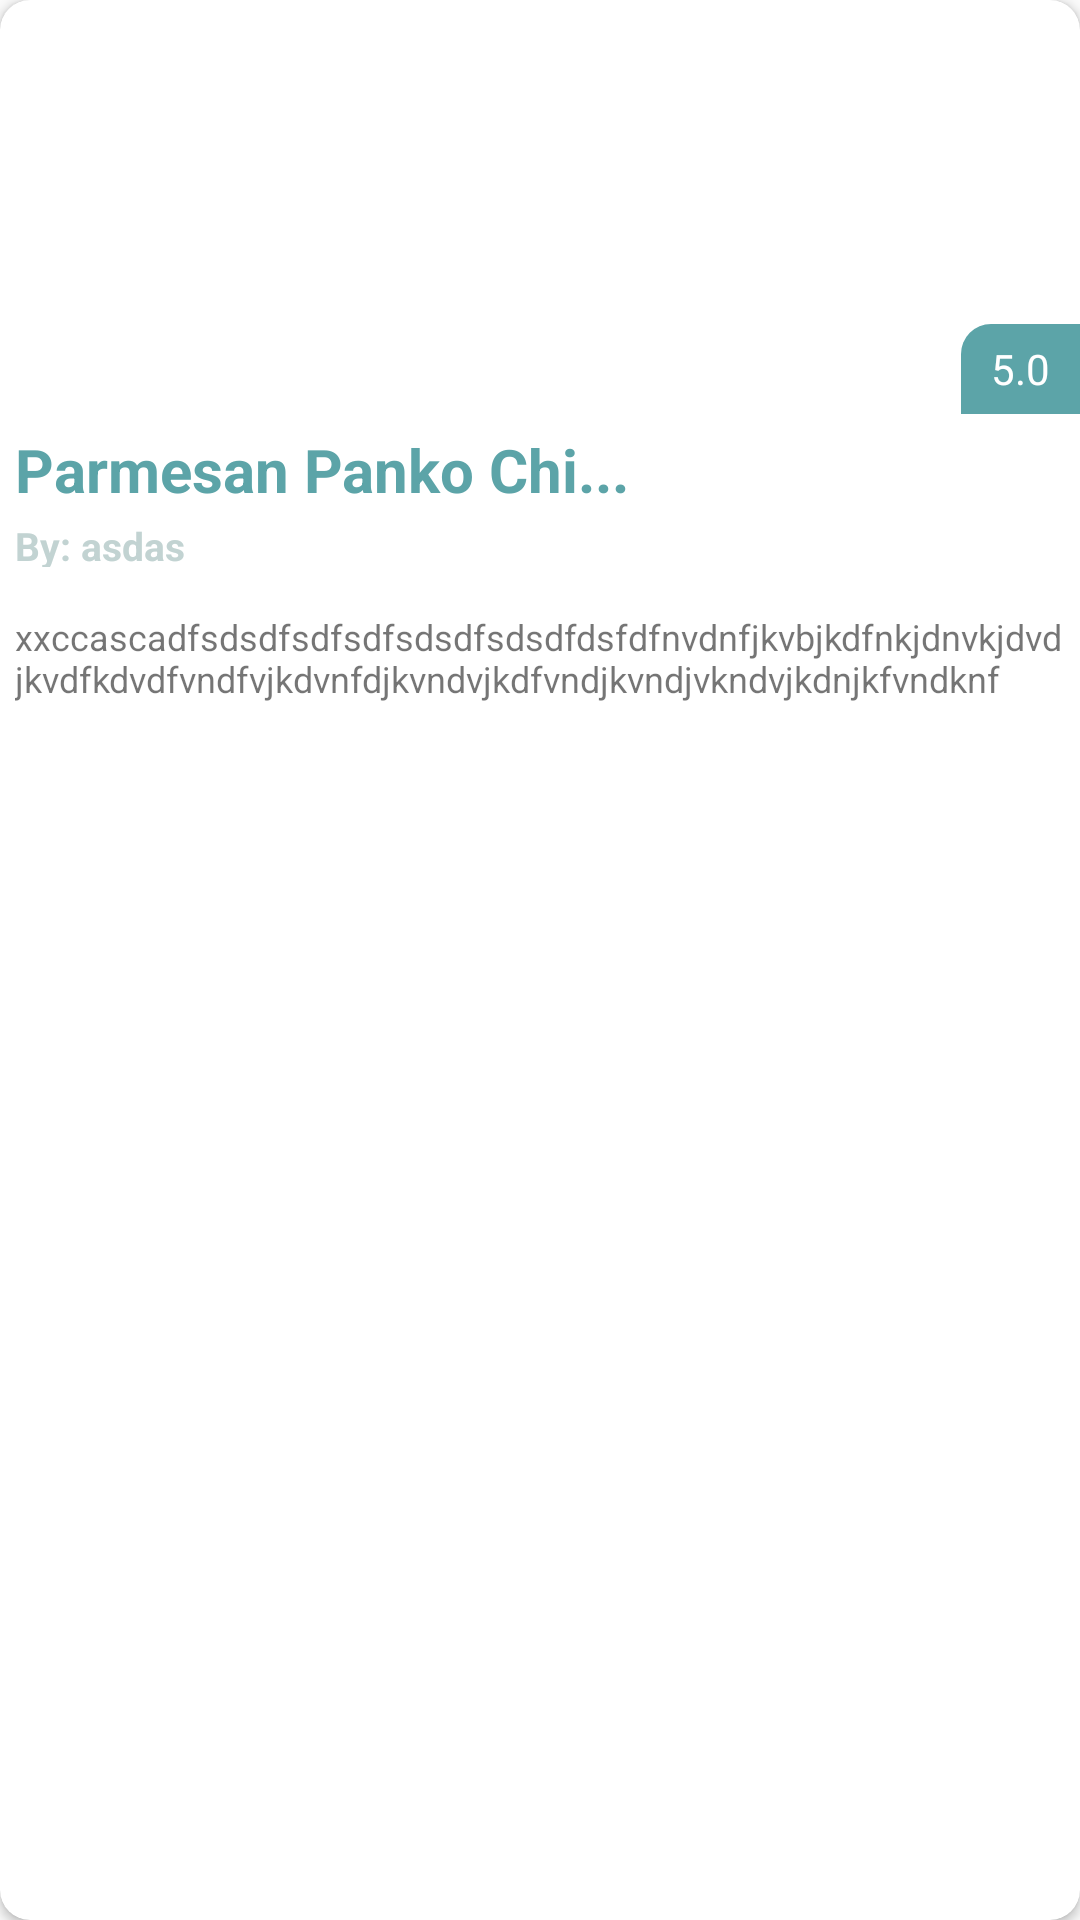

Layout XML and referenced resources for this Android screen:
<!-- AndroidManifest.xml: application theme AppTheme -->
<!-- res/layout/cardview.xml -->
<?xml version="1.0" encoding="utf-8"?>
<androidx.cardview.widget.CardView xmlns:android="http://schemas.android.com/apk/res/android"
    xmlns:tools="http://schemas.android.com/tools"
    android:id="@+id/cv"
    android:layout_width="180dp"
    android:layout_height="275dp"
    android:clickable="true"
    xmlns:app="http://schemas.android.com/apk/res-auto"
    android:foreground="?android:attr/selectableItemBackground"
    app:cardCornerRadius="10dp"
    android:layout_marginTop="25dp"
    android:layout_marginLeft="13dp">

    <LinearLayout
        android:orientation="vertical"
        android:layout_width="match_parent"
        android:layout_height="match_parent">

        <androidx.constraintlayout.widget.ConstraintLayout
            android:layout_width="match_parent"
            android:layout_height="138dp">

            <ImageView
                android:id="@+id/img"
                android:layout_width="match_parent"
                android:layout_height="match_parent"
                android:layout_marginStart="0dp"
                android:layout_marginLeft="0dp"
                android:layout_marginTop="0dp"
                android:layout_marginEnd="0dp"
                android:layout_marginRight="0dp"
                android:background="@drawable/loading"
                android:scaleType="centerCrop"
                app:layout_constraintEnd_toEndOf="parent"
                app:layout_constraintStart_toStartOf="parent"
                app:layout_constraintTop_toTopOf="parent" />

            <TextView
                android:id="@+id/rate"
                android:layout_width="wrap_content"
                android:layout_height="90px"
                android:gravity="center"
                android:text="5.0"
                android:paddingLeft="10dp"
                android:paddingRight="10dp"
                android:textColor="#ffffff"
                android:background="@drawable/round_tv"
                app:layout_constraintBottom_toBottomOf="@+id/img"
                app:layout_constraintEnd_toEndOf="parent" />

        </androidx.constraintlayout.widget.ConstraintLayout>

        <TextView
            android:id="@+id/prod_name"
            android:layout_width="match_parent"
            android:layout_height="30dp"
            android:textSize="20dp"
            android:layout_marginTop="5dp"
            android:layout_marginLeft="5dp"
            android:layout_marginRight="5dp"
            android:maxLines="1"
            android:textStyle="bold"
            android:ellipsize="end"
            android:textColor="@color/rating"
            android:text="Parmesan Panko Chi..."/>

        <TextView
            android:id="@+id/author"
            android:layout_width="match_parent"
            android:layout_height="16dp"
            android:text="By: asdas"
            android:textStyle="bold"
            android:textColor="#C2D3D2"
            android:layout_marginLeft="5dp"
            android:textSize="13dp"/>

        <TextView
            android:id="@+id/description"
            android:layout_width="match_parent"
            android:layout_height="60dp"
            android:text="xxccascadfsdsdfsdfsdfsdsdfsdsdfdsfdfnvdnfjkvbjkdfnkjdnvkjdvdjkvdfkdvdfvndfvjkdvnfdjkvndvjkdfvndjkvndjvkndvjkdnjkfvndknf"
            android:maxLines="4"
            android:ellipsize="end"
            android:textSize="12dp"
            android:layout_marginTop="15dp"
            android:layout_marginLeft="5dp"
            android:layout_marginRight="5dp"/>

    </LinearLayout>

</androidx.cardview.widget.CardView>
<!-- resources referenced by this layout -->
<resources>
  <color name="rating">#5CA4A8</color>
  <!-- drawable round_tv (drawable) -->
  <?xml version="1.0" encoding="utf-8"?>
  <shape xmlns:android="http://schemas.android.com/apk/res/android">
  
      <solid android:color="@color/rating"/>
  
      <corners
          android:topLeftRadius="10dp"/>
  
  </shape>
  <style name="AppTheme" parent="Theme.AppCompat.Light.DarkActionBar">
          
          <item name="colorPrimary">@color/colorPrimary</item>
          <item name="colorPrimaryDark">@color/colorPrimaryDark</item>
          <item name="colorAccent">@color/colorAccent</item>
      </style>
  <color name="colorPrimary">#EC6957</color>
  <color name="colorPrimaryDark">#EC6957</color>
  <color name="colorAccent">#D81B60</color>
</resources>
